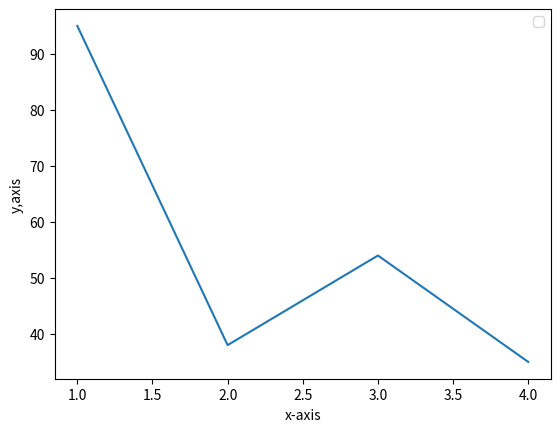

This figure's Python source:
import matplotlib.pyplot as plt 
import numpy as np    

x = [1, 2, 3, 4] 
y = [95, 38, 54, 35] 

plt.plot(x,y)
plt.xlabel("x-axis")
plt.ylabel("y,axis")

plt.legend()
plt.show()